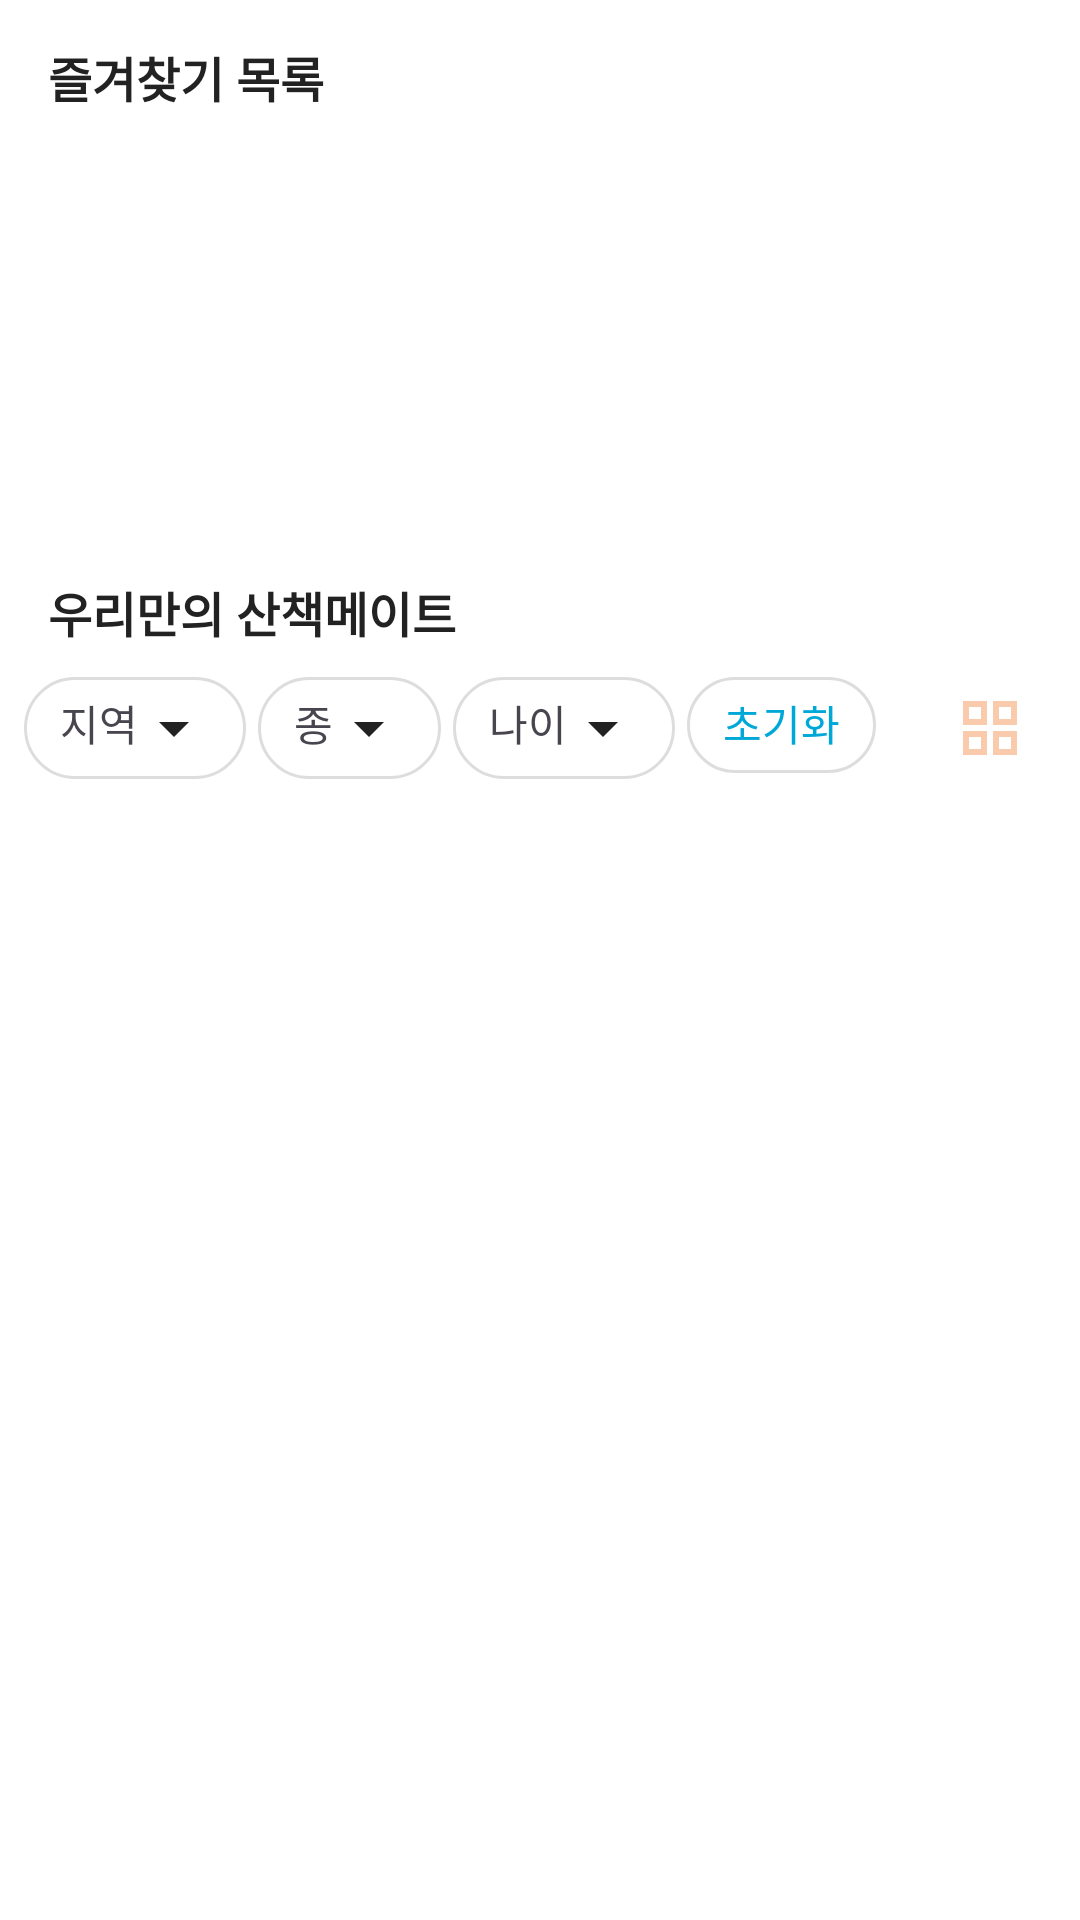

Android layout source for this screen:
<!-- AndroidManifest.xml: application theme Theme.Dps -->
<!-- res/layout/fragment_contact_list.xml -->
<androidx.constraintlayout.widget.ConstraintLayout xmlns:android="http://schemas.android.com/apk/res/android"
    xmlns:app="http://schemas.android.com/apk/res-auto"
    xmlns:tools="http://schemas.android.com/tools"
    android:layout_width="match_parent"
    android:layout_height="match_parent"
    tools:context=".ContactListFragment">

    <androidx.core.widget.NestedScrollView
        android:layout_width="match_parent"
        android:layout_height="match_parent"
        android:fillViewport="true"
        android:paddingBottom="120dp"
        app:layout_constraintBottom_toBottomOf="parent"
        app:layout_constraintEnd_toEndOf="parent"
        app:layout_constraintStart_toStartOf="parent"
        app:layout_constraintTop_toTopOf="parent">

        <androidx.constraintlayout.widget.ConstraintLayout
            android:layout_width="match_parent"
            android:layout_height="wrap_content">

            <TextView
                android:id="@+id/tv_like_list"
                style="@style/AppTextTitle.S16"
                android:layout_width="0dp"
                android:layout_height="wrap_content"
                android:layout_marginHorizontal="16dp"
                android:layout_marginTop="14dp"
                android:text="즐겨찾기 목록"
                app:layout_constraintEnd_toEndOf="parent"
                app:layout_constraintStart_toStartOf="parent"
                app:layout_constraintTop_toTopOf="parent" />

            <androidx.recyclerview.widget.RecyclerView
                android:id="@+id/hsv_friend"
                android:layout_width="match_parent"
                android:layout_height="0dp"
                android:orientation="horizontal"
                android:paddingHorizontal="12dp"
                app:layoutManager="androidx.recyclerview.widget.LinearLayoutManager"
                app:layout_constraintEnd_toEndOf="parent"
                app:layout_constraintStart_toStartOf="parent"
                app:layout_constraintTop_toBottomOf="@id/tv_like_list"
                tools:listitem="@layout/grid_listitem" />

            <TextView
                android:id="@+id/tv_label_no_like_list"
                style="@style/AppTextLabel.S16"
                android:layout_width="0dp"
                android:layout_height="141dp"
                android:gravity="center"
                android:text="즐겨찾기 목록이 없습니다"
                android:visibility="invisible"
                app:layout_constraintEnd_toEndOf="parent"
                app:layout_constraintStart_toStartOf="parent"
                app:layout_constraintTop_toBottomOf="@id/tv_like_list"
                tools:visibility="visible" />

            <TextView
                android:id="@+id/tv_label_walk_mate"
                style="@style/AppTextTitle.S16"
                android:layout_width="0dp"
                android:layout_height="wrap_content"
                android:layout_marginHorizontal="16dp"
                android:layout_marginTop="14dp"
                android:text="우리만의 산책메이트"
                app:layout_constraintEnd_toEndOf="parent"
                app:layout_constraintStart_toStartOf="parent"
                app:layout_constraintTop_toBottomOf="@id/tv_label_no_like_list" />

            <TextView
                android:id="@+id/tv_filter_region"
                android:layout_width="wrap_content"
                android:layout_height="wrap_content"
                android:layout_marginStart="8dp"
                android:layout_marginTop="10dp"
                android:background="@drawable/shp_filter_add"
                android:drawableRight="@drawable/ic_drop_down"
                android:text="지역"
                app:layout_constraintStart_toStartOf="parent"
                app:layout_constraintTop_toBottomOf="@id/tv_label_walk_mate" />

            <TextView
                android:id="@+id/tv_filter_species"
                android:layout_width="wrap_content"
                android:layout_height="wrap_content"
                android:layout_marginStart="4dp"

                android:background="@drawable/shp_filter_add"
                android:drawableRight="@drawable/ic_drop_down"
                android:text="종"
                app:layout_constraintStart_toEndOf="@id/tv_filter_region"
                app:layout_constraintTop_toTopOf="@id/tv_filter_region" />

            <TextView
                android:id="@+id/tv_filter_age"
                android:layout_width="wrap_content"
                android:layout_height="wrap_content"
                android:layout_marginStart="4dp"

                android:background="@drawable/shp_filter_add"
                android:drawableRight="@drawable/ic_drop_down"
                android:text="나이"
                app:layout_constraintStart_toEndOf="@id/tv_filter_species"
                app:layout_constraintTop_toTopOf="@id/tv_filter_species" />

            <TextView
                android:id="@+id/tv_filter_all"
                android:layout_width="wrap_content"
                android:layout_height="32dp"
                android:layout_marginStart="4dp"
                android:background="@drawable/shp_filter_add"

                android:text="초기화"
                android:textColor="@color/ocean"
                app:layout_constraintStart_toEndOf="@id/tv_filter_age"
                app:layout_constraintTop_toTopOf="@id/tv_filter_age" />

            <ImageView
                android:id="@+id/toggleLayoutButton"
                android:layout_width="wrap_content"
                android:layout_height="wrap_content"
                android:layout_marginEnd="18dp"
                android:src="@drawable/ic_grid_view"
                app:layout_constraintBottom_toBottomOf="@id/tv_filter_age"
                app:layout_constraintEnd_toEndOf="parent"
                app:layout_constraintHorizontal_bias="1.0"
                app:layout_constraintTop_toTopOf="@id/tv_filter_age" />

            <androidx.recyclerview.widget.RecyclerView
                android:id="@+id/recyclerViewContacts"
                android:layout_width="0dp"
                android:layout_height="wrap_content"
                android:layout_marginTop="20dp"
                app:layout_constraintBottom_toBottomOf="parent"
                app:layout_constraintEnd_toEndOf="parent"
                app:layout_constraintStart_toStartOf="parent"
                app:layout_constraintTop_toBottomOf="@id/tv_filter_region"
                app:layout_constraintVertical_bias="0.0"
                tools:itemCount="6"
                tools:listitem="@layout/item_contact" />

        </androidx.constraintlayout.widget.ConstraintLayout>

    </androidx.core.widget.NestedScrollView>

    <ImageView
        android:id="@+id/iv_contact"
        android:layout_width="64dp"
        android:layout_height="64dp"
        android:layout_margin="16dp"
        android:src="@drawable/ic_add_contact"
        android:translationY="640dp"
        app:layout_constraintEnd_toEndOf="parent"
        app:layout_constraintTop_toTopOf="parent" />

</androidx.constraintlayout.widget.ConstraintLayout>
<!-- res/layout/grid_listitem.xml (included above) -->
<?xml version="1.0" encoding="utf-8"?>
<androidx.constraintlayout.widget.ConstraintLayout xmlns:android="http://schemas.android.com/apk/res/android"
    xmlns:app="http://schemas.android.com/apk/res-auto"
    xmlns:tools="http://schemas.android.com/tools"
    android:layout_width="wrap_content"
    android:layout_height="wrap_content"
    android:paddingHorizontal="4dp"
    android:paddingVertical="8dp">

    <TextView
        android:id="@+id/grid_tv_o_name"
        android:layout_width="wrap_content"
        android:layout_height="wrap_content"
        android:text="이름이에요"
        android:textColor="@color/gray_700"
        app:layout_constraintEnd_toEndOf="@id/grid_iv_item"
        app:layout_constraintStart_toStartOf="@id/grid_iv_item"
        app:layout_constraintTop_toBottomOf="@id/grid_tv_p_name" />

    <TextView
        android:id="@+id/grid_tv_p_name"
        android:layout_width="match_parent"
        android:layout_height="wrap_content"
        android:layout_marginTop="4dp"
        android:gravity="center"
        android:text="뭘까요..."
        android:textStyle="bold"
        app:layout_constraintEnd_toEndOf="@id/grid_iv_item"
        app:layout_constraintStart_toStartOf="@id/grid_iv_item"
        app:layout_constraintTop_toBottomOf="@id/grid_iv_item" />

    <androidx.cardview.widget.CardView
        android:id="@+id/grid_iv_item"
        android:layout_width="wrap_content"
        android:layout_height="wrap_content"
        android:background="@color/black"
        android:paddingEnd="10dp"
        app:cardCornerRadius="50dp"
        app:layout_constraintStart_toStartOf="parent"
        app:layout_constraintTop_toTopOf="parent">

        <ImageView
            android:id="@+id/grid_iv_item_in"
            android:layout_width="80dp"
            android:layout_height="80dp"
            android:scaleType="centerCrop"
            android:src="@drawable/ic_addnum"
            app:layout_constraintStart_toStartOf="parent"
            app:layout_constraintTop_toTopOf="parent" />
    </androidx.cardview.widget.CardView>


</androidx.constraintlayout.widget.ConstraintLayout>
<!-- res/layout/item_contact.xml (included above) -->
<?xml version="1.0" encoding="utf-8"?>
<androidx.constraintlayout.widget.ConstraintLayout xmlns:android="http://schemas.android.com/apk/res/android"
    xmlns:app="http://schemas.android.com/apk/res-auto"
    xmlns:tools="http://schemas.android.com/tools"
    android:layout_width="match_parent"
    android:layout_height="wrap_content"
    android:background="@drawable/shp_linear_horizontal_ripple"
    android:paddingHorizontal="16dp"
    android:paddingVertical="12dp">

    <ImageView
        android:id="@+id/thumbnailImageView"
        android:layout_width="64dp"
        android:layout_height="64dp"
        android:background="@drawable/shp_circle_image"
        android:clipToOutline="true"
        android:scaleType="centerCrop"
        android:src="@drawable/ic_add_photo"
        app:layout_constraintBottom_toBottomOf="parent"
        app:layout_constraintStart_toStartOf="parent"
        app:layout_constraintTop_toTopOf="parent" />

    <LinearLayout
        android:layout_width="0dp"
        android:layout_height="wrap_content"
        android:layout_marginStart="16dp"
        android:orientation="vertical"
        app:layout_constraintBottom_toBottomOf="parent"
        app:layout_constraintEnd_toStartOf="@id/iv_favorite"
        app:layout_constraintStart_toEndOf="@id/thumbnailImageView"
        app:layout_constraintTop_toTopOf="parent">

        <TextView
            android:id="@+id/nameTextView"
            android:layout_width="match_parent"
            android:layout_height="wrap_content"
            android:text="이름이름이름이름이름"
            android:textColor="@color/warm_black"
            android:textSize="16sp"
            android:textStyle="bold" />

        <TextView
            android:id="@+id/speciesTextView"
            android:layout_width="match_parent"
            android:layout_height="wrap_content"
            android:text="종종종종종종종종종종"
            android:textColor="@color/gray_700"
            android:textSize="14sp" />

    </LinearLayout>

    <ImageView
        android:id="@+id/iv_favorite"
        android:layout_width="32dp"
        android:layout_height="32dp"
        android:layout_marginTop="8dp"
        android:layout_marginBottom="8dp"
        android:src="@drawable/ic_heart_empty"
        app:layout_constraintBottom_toBottomOf="parent"
        app:layout_constraintEnd_toEndOf="parent"
        app:layout_constraintTop_toTopOf="parent" />

    <ImageView
        android:id="@+id/iv_call"
        android:layout_width="32dp"
        android:layout_height="32dp"
        android:layout_marginStart="8dp"
        android:src="@drawable/ic_call"
        android:visibility="gone"
        app:layout_constraintBottom_toBottomOf="parent"
        app:layout_constraintEnd_toStartOf="@id/iv_favorite"
        app:layout_constraintTop_toTopOf="parent"
        tools:visibility="visible" />

</androidx.constraintlayout.widget.ConstraintLayout>
<!-- resources referenced by this layout -->
<resources>
  <color name="black">#FF000000</color>
  <color name="gray_700">#8E8E8E</color>
  <color name="ocean">#00A8D7</color>
  <color name="warm_black">#222222</color>
  <!-- drawable ic_add_contact: png bitmap (drawable, 4386 bytes) -->
  <!-- drawable ic_addnum: png bitmap (drawable, 1855 bytes) -->
  <!-- drawable ic_drop_down (drawable) -->
  <vector xmlns:android="http://schemas.android.com/apk/res/android" android:height="24dp" android:tint="#222222" android:viewportHeight="24" android:viewportWidth="24" android:width="24dp">
  
      <path android:fillColor="@android:color/white" android:pathData="M7,10l5,5 5,-5z"/>
  
  </vector>
  <!-- drawable ic_grid_view (drawable) -->
  <vector xmlns:android="http://schemas.android.com/apk/res/android" android:height="24dp" android:tint="#FACAAD" android:viewportHeight="24" android:viewportWidth="24" android:width="24dp">
        
      <path android:fillColor="@android:color/white" android:fillType="evenOdd" android:pathData="M3,3v8h8L11,3L3,3zM9,9L5,9L5,5h4v4zM3,13v8h8v-8L3,13zM9,19L5,19v-4h4v4zM13,3v8h8L21,3h-8zM19,9h-4L15,5h4v4zM13,13v8h8v-8h-8zM19,19h-4v-4h4v4z"/>
      
  </vector>
  <!-- drawable ic_heart_empty: png bitmap (drawable, 800 bytes) -->
  <!-- drawable shp_filter_add (drawable) -->
  <?xml version="1.0" encoding="utf-8"?>
  <shape xmlns:android="http://schemas.android.com/apk/res/android"
      android:shape="rectangle">
      <stroke
          android:width="1dp"
          android:color="@color/gray_100" />
      <padding
          android:bottom="5dp"
          android:left="12dp"
          android:right="12dp"
          android:top="5dp" />
      <corners android:radius="50dp" />
      <solid android:color="@color/white" />
  </shape>
  <style name="AppTextLabel.S16">
          <item name="android:textSize">16sp</item>
      </style>
  <style name="AppTextTitle.S16">
          <item name="android:textSize">16sp</item>
      </style>
  <style name="Theme.Dps" parent="Base.Theme.Dps" />
  <color name="gray_100">#DDDDDD</color>
  <color name="white">#FFFFFFFF</color>
  <style name="Base.Theme.Dps" parent="Theme.Material3.DayNight.NoActionBar">
          <item name="android:colorBackground">@color/white</item>
          <item name="colorPrimary">@color/orange</item>
          <item name="colorPrimaryContainer">@color/white</item>
      </style>
  <color name="orange">#FACAAD</color>
</resources>
